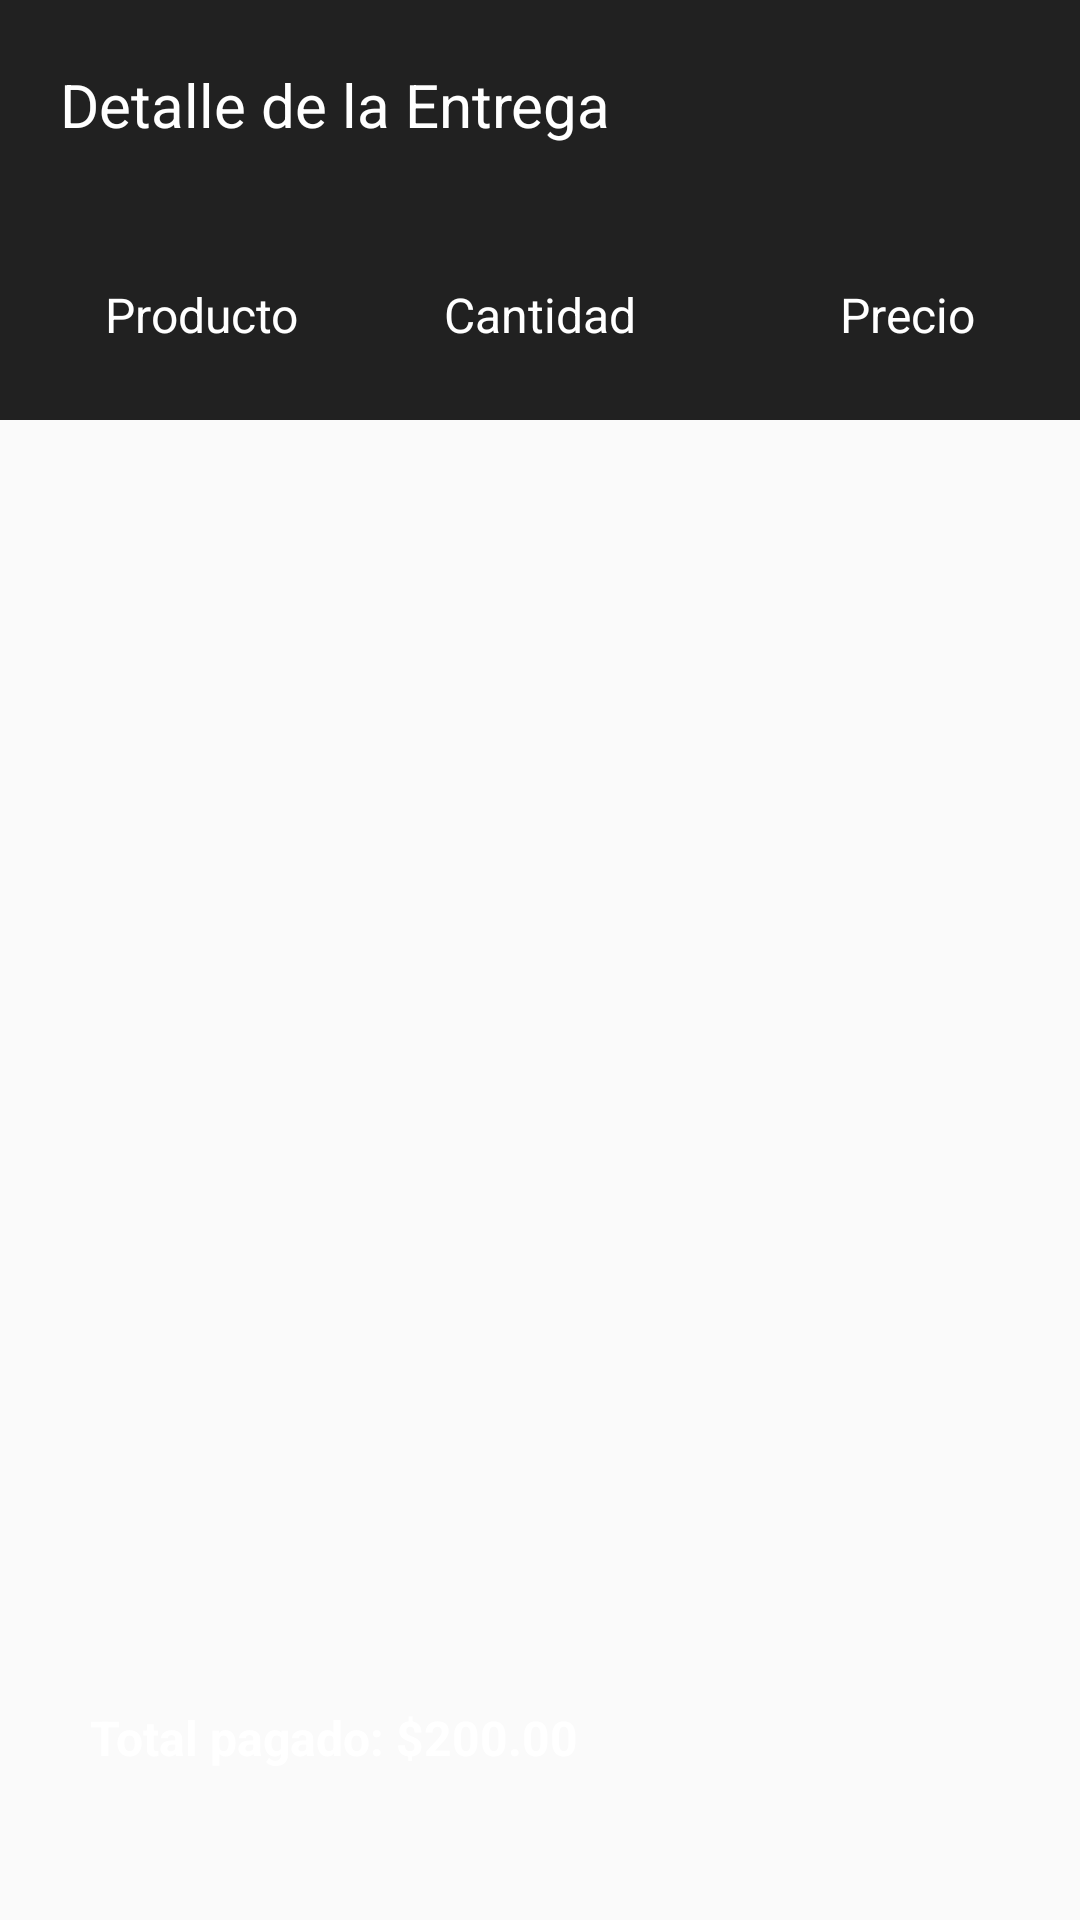

This screen was rendered from an Android layout file. Write that file and the resources it references.
<!-- AndroidManifest.xml: application theme AppTheme -->
<!-- res/layout/activity_history_detail.xml -->
<?xml version="1.0" encoding="utf-8"?>
<RelativeLayout xmlns:android="http://schemas.android.com/apk/res/android"
    xmlns:app="http://schemas.android.com/apk/res-auto"
    xmlns:tools="http://schemas.android.com/tools"
    android:layout_width="match_parent"
    android:layout_height="match_parent"
    android:background="@color/colorNegro"
    tools:context=".activities.HistoryDetailActivity">

    <RelativeLayout
        android:id="@+id/toolbar"
        android:layout_width="match_parent"
        android:layout_height="70dp"
        android:background="@color/colorNegroMate">

        <TextView
            android:layout_width="wrap_content"
            android:layout_height="wrap_content"
            android:text="Detalle de la Entrega"
            android:textColor="@color/colorBlanco"
            android:textSize="20sp"
            android:layout_centerVertical="true"
            android:layout_marginLeft="20dp"/>

    </RelativeLayout>

    <RelativeLayout
        android:id="@+id/r1"
        android:layout_below="@id/toolbar"
        android:layout_width="match_parent"
        android:layout_height="70dp"
        android:background="@color/colorNegroMate">

        <TextView
            android:id="@+id/txtProducto"
            android:layout_width="wrap_content"
            android:layout_height="wrap_content"
            android:text="@string/txtProducto"
            android:textColor="@color/colorBlanco"
            android:textSize="16sp"
            android:layout_centerVertical="true"
            android:layout_marginStart="35dp"/>

        <TextView
            android:layout_width="wrap_content"
            android:layout_height="wrap_content"
            android:text="@string/txtcantidad"
            android:textColor="@color/colorBlanco"
            android:textSize="16sp"
            android:layout_centerVertical="true"
            android:layout_centerHorizontal="true"/>

        <TextView
            android:layout_width="wrap_content"
            android:layout_height="wrap_content"
            android:text="@string/txtPrecio"
            android:textColor="@color/colorBlanco"
            android:textSize="16sp"
            android:layout_alignParentEnd="true"
            android:layout_centerVertical="true"
            android:layout_marginEnd="35dp"/>

    </RelativeLayout>

    <androidx.recyclerview.widget.RecyclerView
        android:id="@+id/rv_historyDetail"
        android:layout_width="match_parent"
        android:layout_height="match_parent"
        android:layout_below="@id/r1"/>

    <TextView
        android:id="@+id/txt_totalPagado"
        android:layout_width="wrap_content"
        android:layout_height="wrap_content"
        android:text="Total pagado: $200.00"
        android:textColor="@color/colorBlanco"
        android:textSize="16sp"
        android:textStyle="bold"
        android:layout_alignParentStart="true"
        android:layout_alignParentBottom="true"
        android:layout_marginBottom="50dp"
        android:layout_marginStart="30dp"/>

</RelativeLayout>
<!-- resources referenced by this layout -->
<resources>
  <color name="colorBlanco">#ffff</color>
  <color name="colorNegroMate">#212121</color>
  <string name="txtPrecio">Precio</string>
  <string name="txtProducto">Producto</string>
  <string name="txtcantidad">Cantidad</string>
  <style name="AppTheme" parent="Theme.AppCompat.Light.NoActionBar">
          
          <item name="colorPrimary">@color/colorPrimary</item>
          <item name="colorPrimaryDark">@color/colorPrimaryDark</item>
          <item name="colorAccent">@color/colorAccent</item>
      </style>
  <color name="colorPrimary">#6200EE</color>
  <color name="colorPrimaryDark">#3700B3</color>
  <color name="colorAccent">#03DAC5</color>
</resources>
